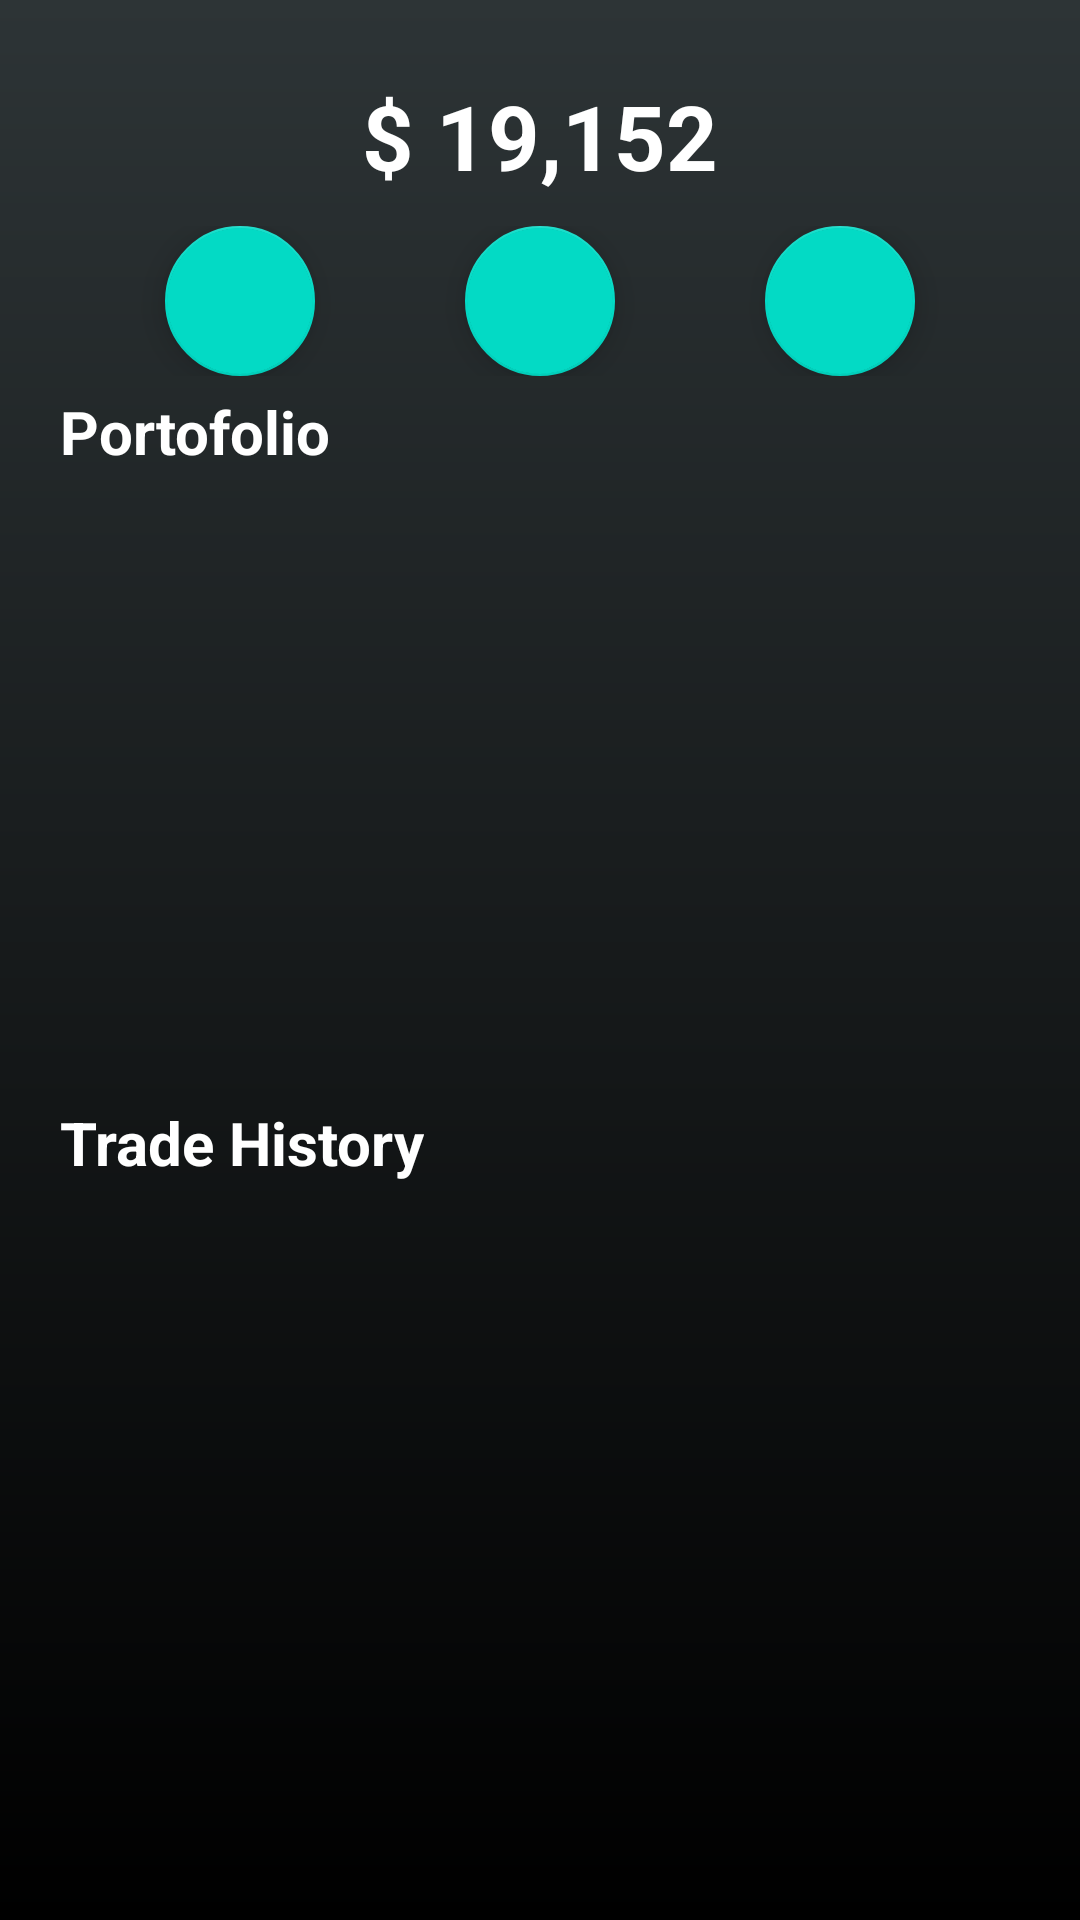

This screen was rendered from an Android layout file. Write that file and the resources it references.
<!-- AndroidManifest.xml: application theme Theme.OneFinance -->
<!-- res/layout/fragment_wallet.xml -->
<?xml version="1.0" encoding="utf-8"?>
<androidx.constraintlayout.widget.ConstraintLayout xmlns:android="http://schemas.android.com/apk/res/android"
    xmlns:app="http://schemas.android.com/apk/res-auto"
    xmlns:tools="http://schemas.android.com/tools"
    android:layout_width="match_parent"
    android:layout_height="match_parent"
    android:background="@drawable/bg_wallet"
    tools:context=".presentation.main.wallet.WalletFragment">

    <TextView
        android:id="@+id/tvAmountMoney"
        android:layout_width="wrap_content"
        android:layout_height="wrap_content"
        android:layout_marginTop="25dp"
        android:text="$ 19,152"
        android:textColor="@color/white"
        android:textSize="30sp"
        android:textStyle="bold"
        app:layout_constraintEnd_toEndOf="parent"
        app:layout_constraintStart_toStartOf="parent"
        app:layout_constraintTop_toTopOf="parent" />

    <LinearLayout
        android:id="@+id/layoutButton"
        android:layout_width="match_parent"
        android:layout_height="wrap_content"
        android:layout_margin="10dp"
        android:gravity="center"
        android:orientation="horizontal"
        app:layout_constraintTop_toBottomOf="@id/tvAmountMoney">

        <com.google.android.material.floatingactionbutton.FloatingActionButton
            android:id="@+id/btnSend"
            android:layout_width="50dp"
            android:layout_height="50dp"
            android:layout_marginEnd="50dp" />

        <com.google.android.material.floatingactionbutton.FloatingActionButton
            android:id="@+id/btnReceive"
            android:layout_width="50dp"
            android:layout_height="50dp"
            android:layout_marginEnd="50dp" />

        <com.google.android.material.floatingactionbutton.FloatingActionButton
            android:id="@+id/btnPurchase"
            android:layout_width="50dp"
            android:layout_height="50dp" />
    </LinearLayout>

    <TextView
        android:id="@+id/tvTitlePortofolio"
        android:layout_width="wrap_content"
        android:layout_height="wrap_content"
        android:layout_marginStart="20dp"
        android:layout_marginTop="5dp"
        android:text="Portofolio"
        android:textColor="@color/white"
        android:textSize="20sp"
        android:textStyle="bold"
        app:layout_constraintStart_toStartOf="parent"
        app:layout_constraintTop_toBottomOf="@+id/layoutButton" />

    <androidx.recyclerview.widget.RecyclerView
        android:id="@+id/rvPortfolio"
        android:layout_width="match_parent"
        android:layout_height="200dp"
        android:layout_marginStart="10dp"
        android:layout_marginTop="5dp"
        app:layout_constraintTop_toBottomOf="@id/tvTitlePortofolio" />

    <TextView
        android:id="@+id/tvTitleTradeHistory"
        android:layout_width="wrap_content"
        android:layout_height="wrap_content"
        android:layout_marginStart="20dp"
        android:layout_marginTop="5dp"
        android:text="Trade History"
        android:textColor="@color/white"
        android:textSize="20sp"
        android:textStyle="bold"
        app:layout_constraintStart_toStartOf="parent"
        app:layout_constraintTop_toBottomOf="@id/rvPortfolio" />

    <androidx.recyclerview.widget.RecyclerView
        android:id="@+id/rvTradeHistory"
        android:layout_width="match_parent"
        android:layout_height="100dp"
        android:layout_marginStart="10dp"
        android:layout_marginTop="5dp"
        app:layout_constraintTop_toBottomOf="@id/tvTitleTradeHistory"
        tools:layout_editor_absoluteX="20dp" />

</androidx.constraintlayout.widget.ConstraintLayout>
<!-- resources referenced by this layout -->
<resources>
  <color name="white">#FFFFFF</color>
  <!-- drawable bg_wallet (drawable) -->
  <?xml version="1.0" encoding="utf-8"?>
  <shape xmlns:android="http://schemas.android.com/apk/res/android">
      <gradient
          android:startColor="@color/black"
          android:angle="90"
          android:endColor="#2D3436"/>
  </shape>
  <style name="Theme.OneFinance" parent="Theme.MaterialComponents.DayNight.DarkActionBar">
          
          <item name="colorPrimary">@color/purple_500</item>
          <item name="colorPrimaryVariant">@color/purple_700</item>
          <item name="colorOnPrimary">@color/white</item>
          
          <item name="colorSecondary">@color/teal_200</item>
          <item name="colorSecondaryVariant">@color/teal_700</item>
          <item name="colorOnSecondary">@color/black</item>
          
          <item name="android:statusBarColor" tools:targetApi="l">?attr/colorPrimaryVariant</item>
          
      </style>
  <color name="black">#000000</color>
  <color name="purple_500">#FF6200EE</color>
  <color name="purple_700">#FF3700B3</color>
  <color name="teal_200">#FF03DAC5</color>
  <color name="teal_700">#FF018786</color>
</resources>
